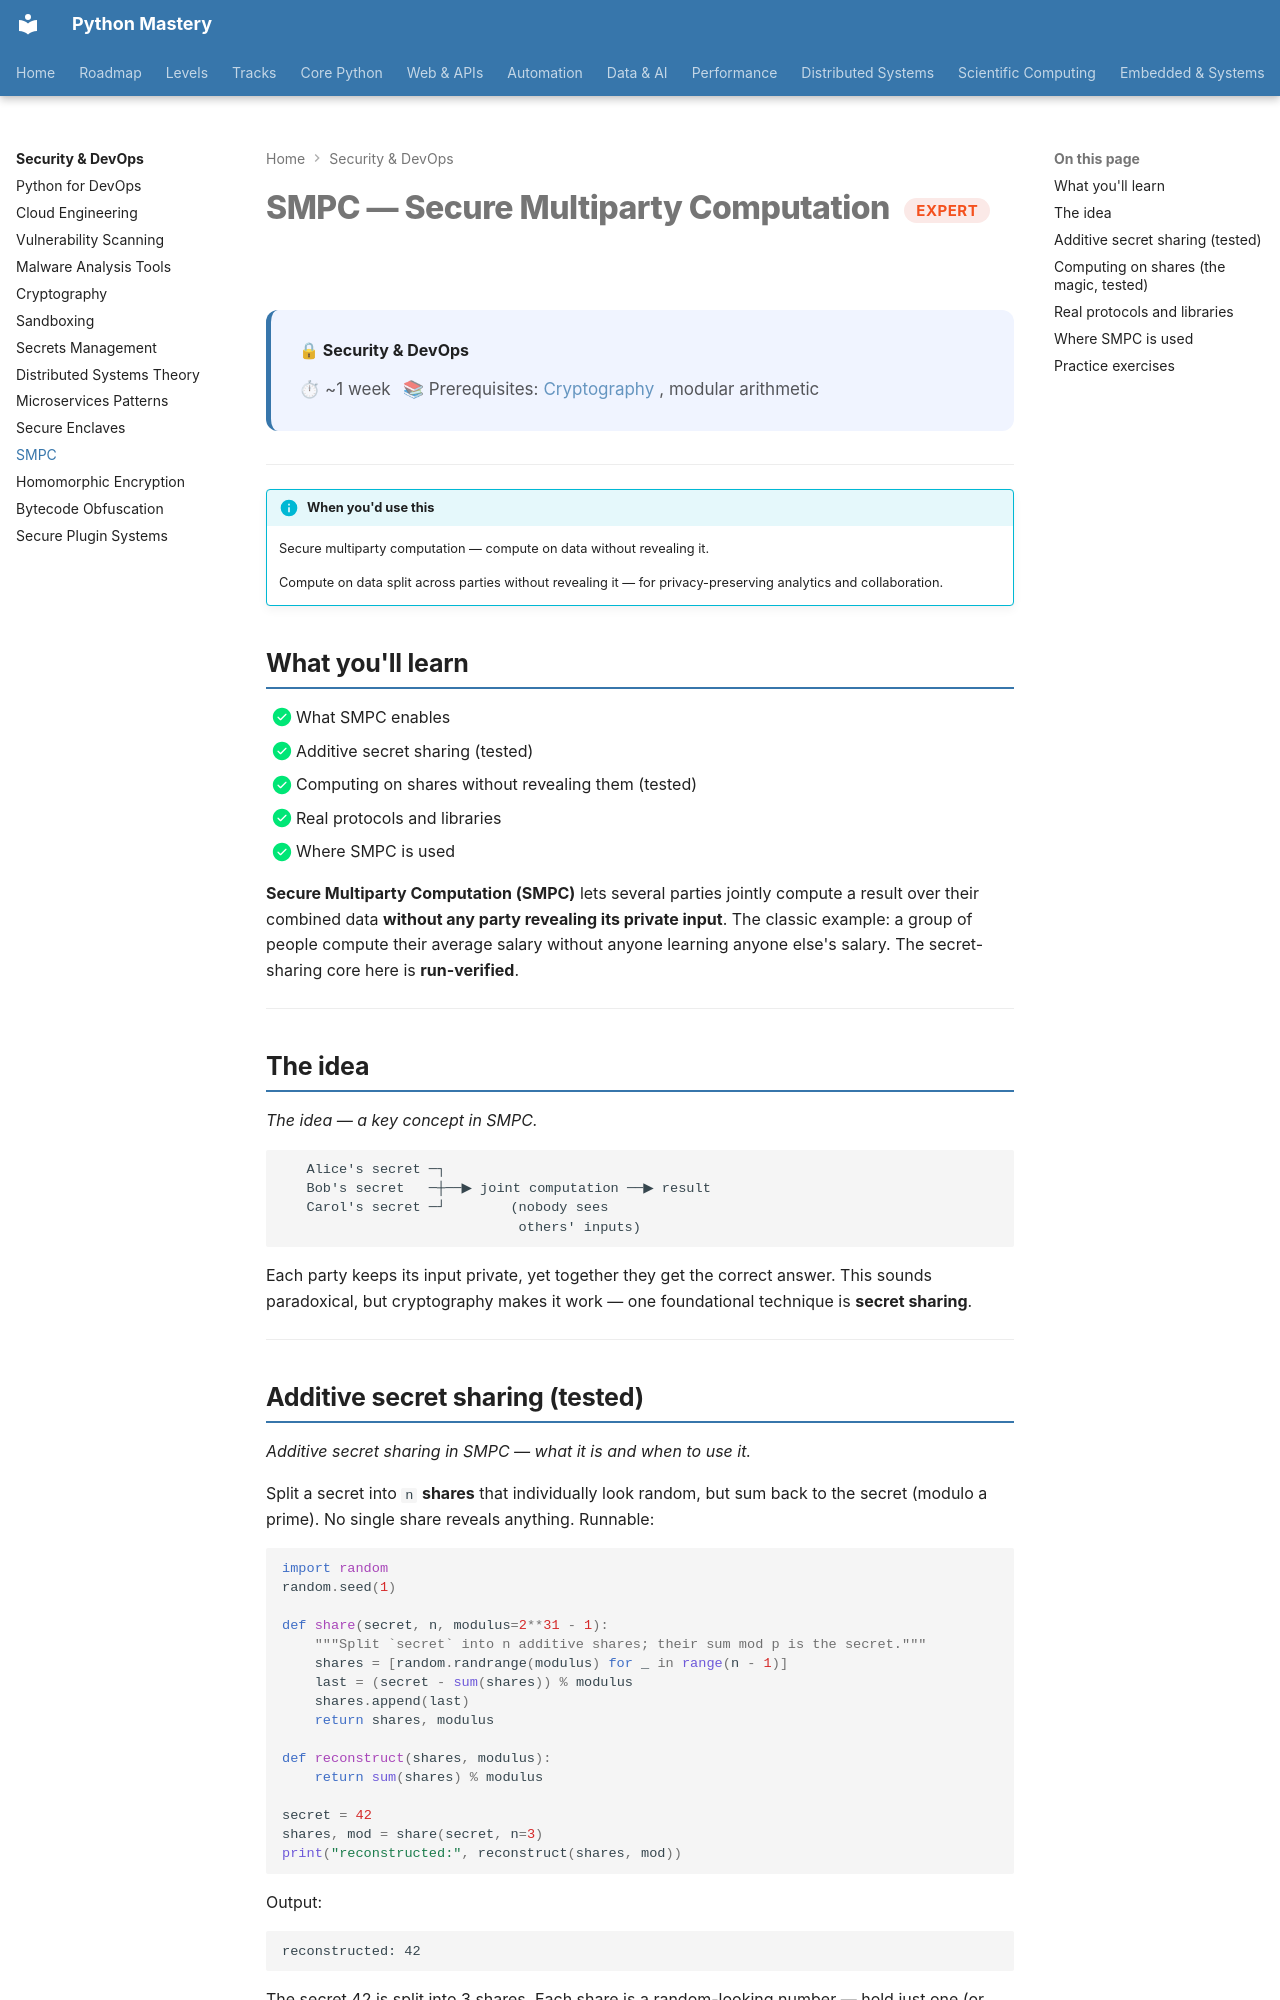

repository: SSnp75/PythonMastery-Site · page: security/expert/smpc/index.html · generator: mkdocs

---
title: "SMPC"
description: Secure multiparty computation — compute on data without revealing it
---

# SMPC — Secure Multiparty Computation <span class="pm-badge pm-badge-expert">Expert</span>

<div class="pm-topic-header">
  <strong>🔒 Security & DevOps</strong>
  <div class="pm-topic-meta">
    <span>⏱ ~1 week</span>
    <span>📚 Prerequisites: <a href="cryptography.md">Cryptography</a>, modular arithmetic</span>
  </div>
</div>

---

!!! info "When you'd use this"
    Secure multiparty computation — compute on data without revealing it.

    Compute on data split across parties without revealing it — for privacy-preserving analytics and collaboration.


## What you'll learn

- [x] What SMPC enables
- [x] Additive secret sharing (tested)
- [x] Computing on shares without revealing them (tested)
- [x] Real protocols and libraries
- [x] Where SMPC is used

**Secure Multiparty Computation (SMPC)** lets several parties jointly compute a result over their combined data **without any party revealing its private input**. The classic example: a group of people compute their average salary without anyone learning anyone else's salary. The secret-sharing core here is **run-verified**.

---

## The idea

*The idea — a key concept in SMPC.*

```
   Alice's secret ─┐
   Bob's secret   ─┼──▶ joint computation ──▶ result
   Carol's secret ─┘        (nobody sees
                             others' inputs)
```

Each party keeps its input private, yet together they get the correct answer. This sounds paradoxical, but cryptography makes it work — one foundational technique is **secret sharing**.

---

## Additive secret sharing (tested)

*Additive secret sharing in SMPC — what it is and when to use it.*

Split a secret into `n` **shares** that individually look random, but sum back to the secret (modulo a prime). No single share reveals anything. Runnable:

```python
import random
random.seed(1)

def share(secret, n, modulus=2**31 - 1):
    """Split `secret` into n additive shares; their sum mod p is the secret."""
    shares = [random.randrange(modulus) for _ in range(n - 1)]
    last = (secret - sum(shares)) % modulus
    shares.append(last)
    return shares, modulus

def reconstruct(shares, modulus):
    return sum(shares) % modulus

secret = 42
shares, mod = share(secret, n=3)
print("reconstructed:", reconstruct(shares, mod))
```

Output:

```text
reconstructed: 42
```

The secret 42 is split into 3 shares. Each share is a random-looking number — hold just one (or even two) and you learn *nothing* about the secret. Only all three together reconstruct it. You'd give each party one share.

---
